The GitHub repository penoFahmi/pelatihan-model-sawit contains a labelled image folder "dataset_split_v2" with 4 categories: lewat matang, matang, mengkal, mentah. Examples follow, each with its label.

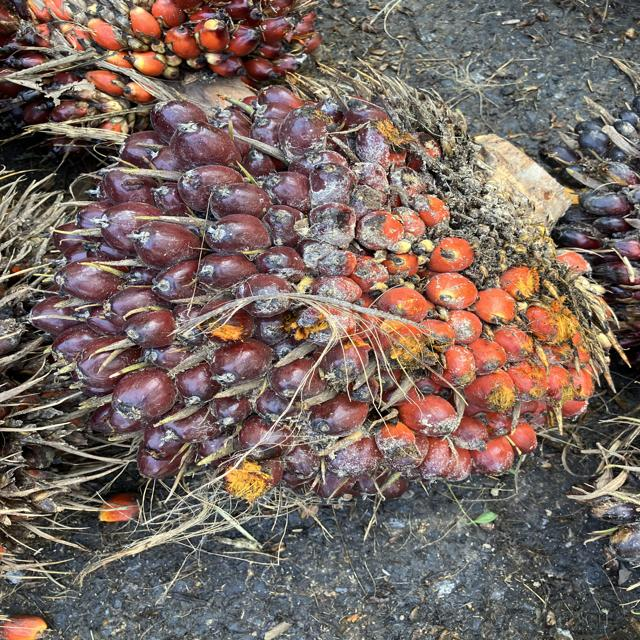
Label: matang

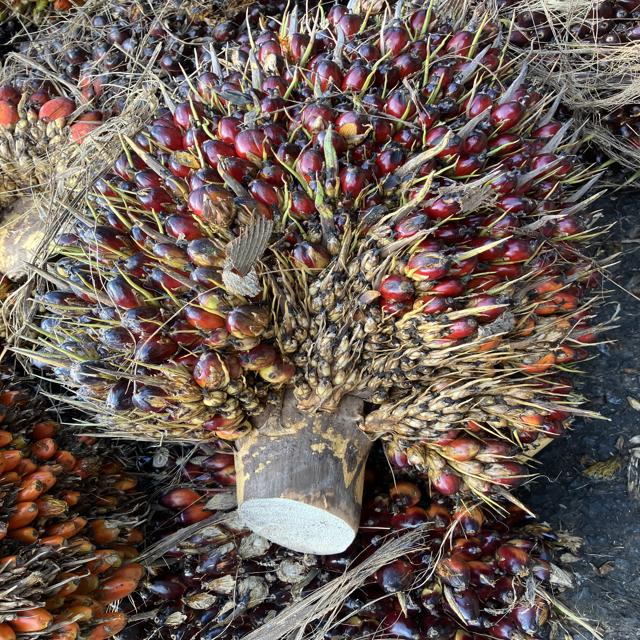
Label: matang

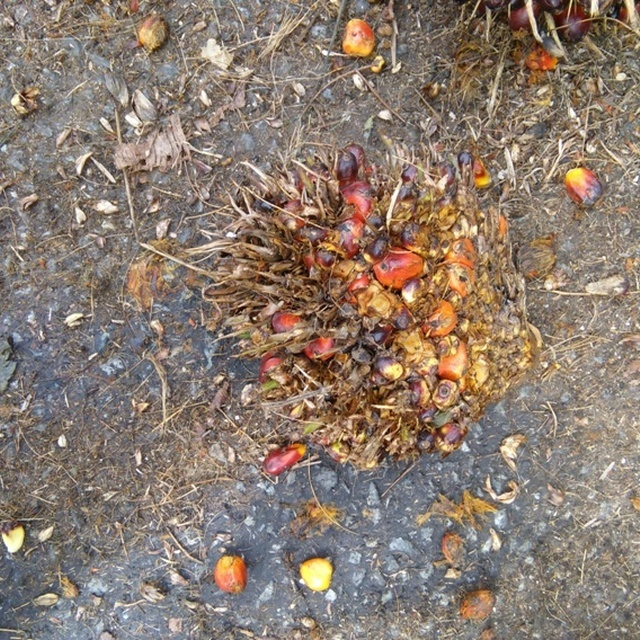
Label: lewat matang

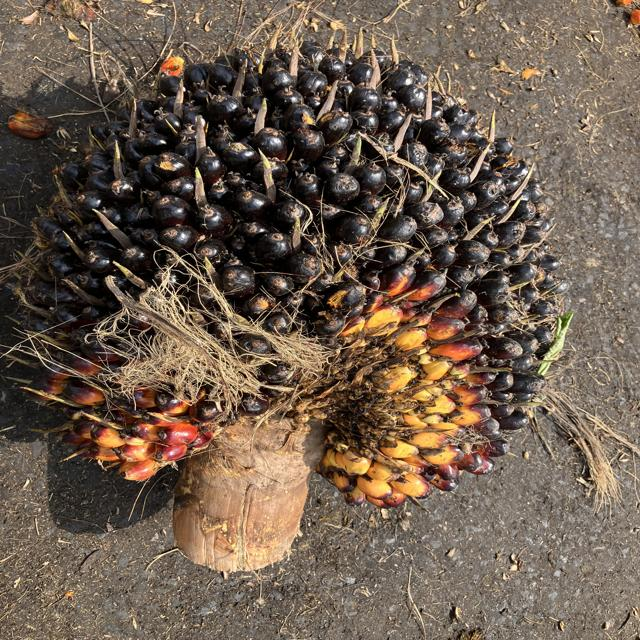
Label: mentah

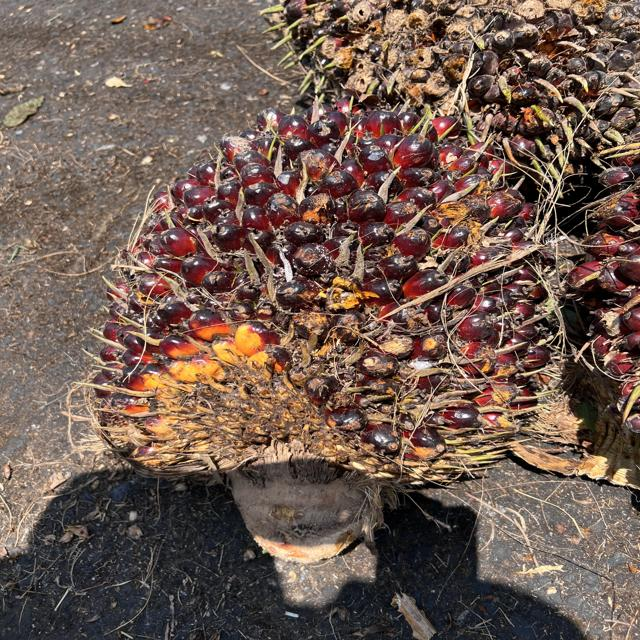
Label: mengkal

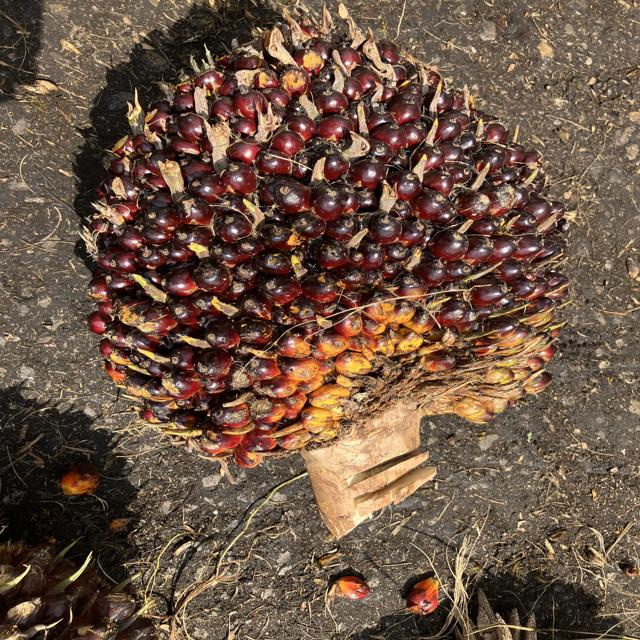
Label: mengkal
